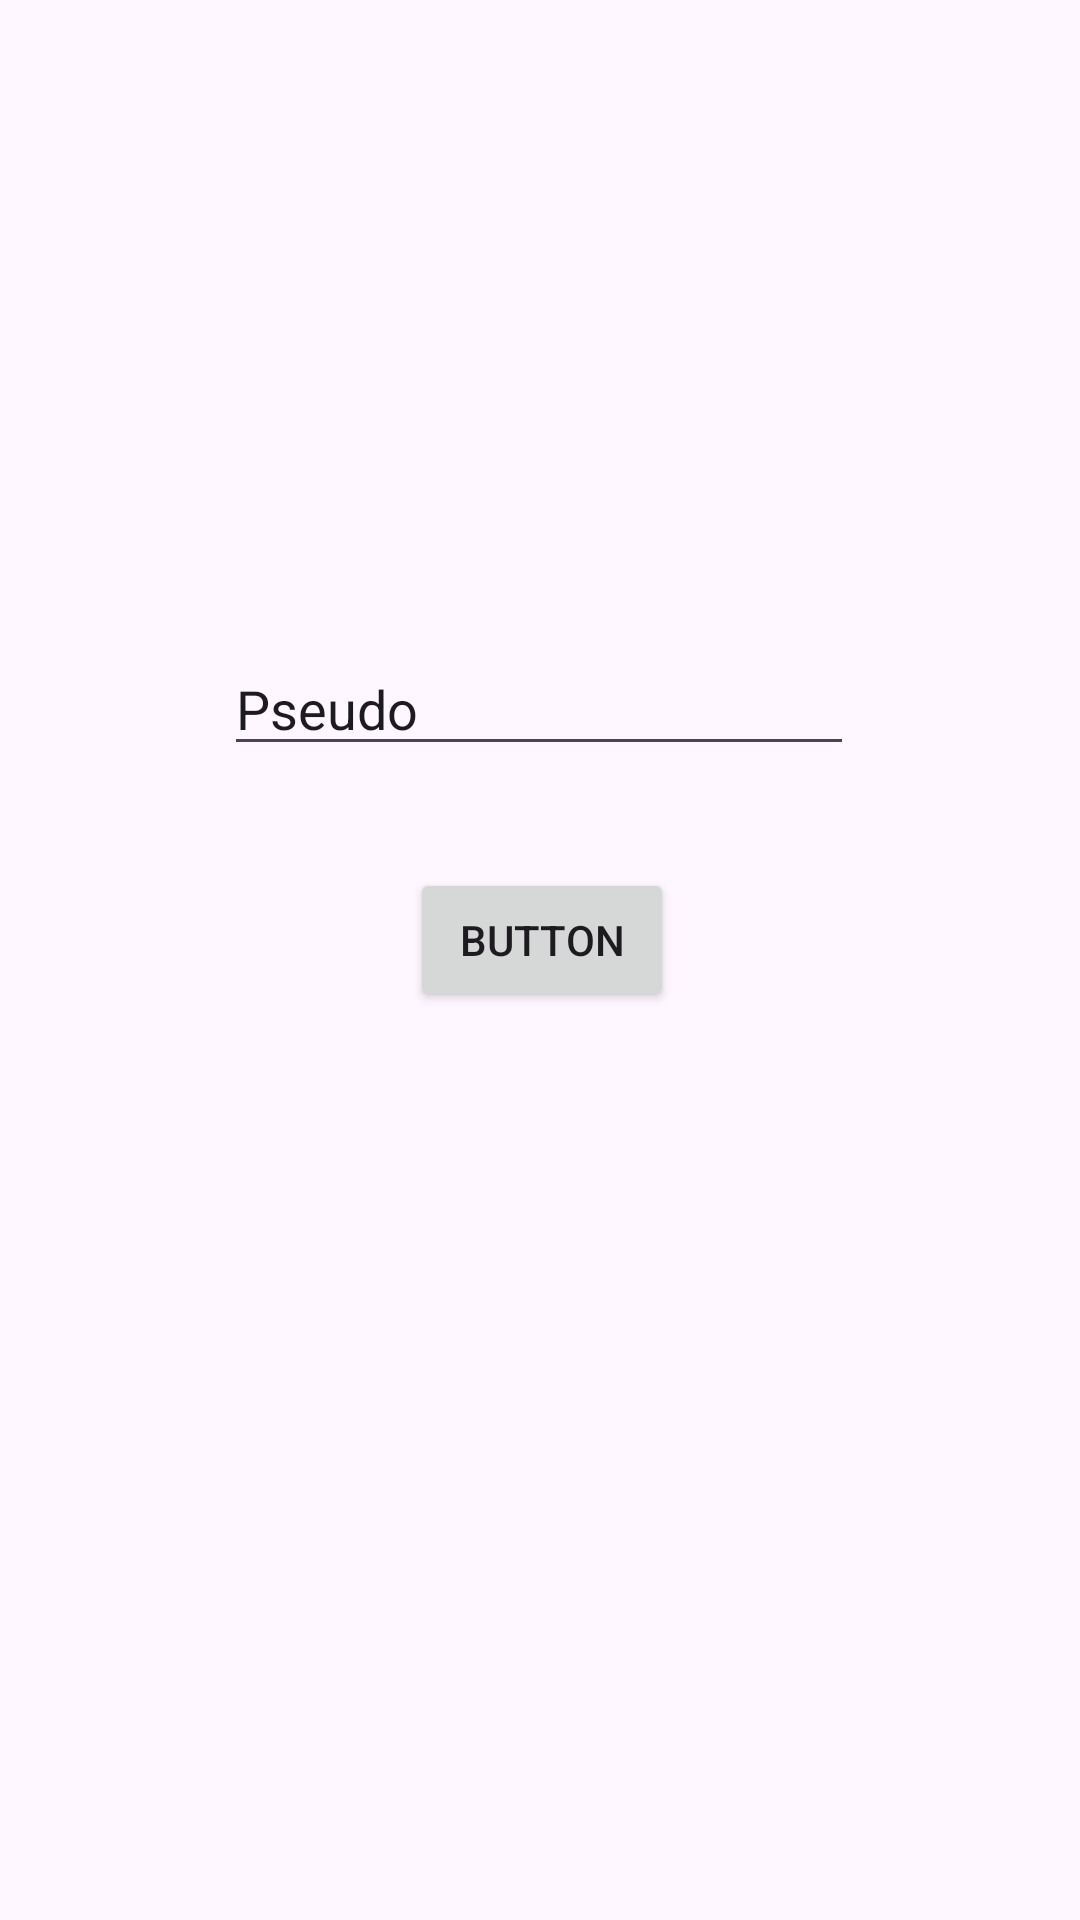

Here is an Android app screen rendered from its layout file. Give the layout XML and the strings, colors and styles it references.
<!-- AndroidManifest.xml: application theme Theme.AnonyChat -->
<!-- res/layout/activity_main.xml -->
<?xml version="1.0" encoding="utf-8"?>
<androidx.constraintlayout.widget.ConstraintLayout xmlns:android="http://schemas.android.com/apk/res/android"
    xmlns:app="http://schemas.android.com/apk/res-auto"
    xmlns:tools="http://schemas.android.com/tools"
    android:layout_width="match_parent"
    android:layout_height="match_parent"
    tools:context=".MainActivity">

    <EditText
        android:id="@+id/userName"
        android:layout_width="wrap_content"
        android:layout_height="wrap_content"
        android:layout_marginStart="100dp"
        android:layout_marginTop="266dp"
        android:layout_marginEnd="101dp"
        android:layout_marginBottom="17dp"
        android:ems="10"
        android:inputType="textPersonName"
        android:text="Pseudo"
        app:layout_constraintBottom_toTopOf="@+id/button"
        app:layout_constraintEnd_toEndOf="parent"
        app:layout_constraintStart_toStartOf="parent"
        app:layout_constraintTop_toTopOf="parent" />

    <Button
        android:id="@+id/button"
        android:layout_width="wrap_content"
        android:layout_height="wrap_content"
        android:layout_marginStart="161dp"
        android:layout_marginTop="17dp"
        android:layout_marginEnd="160dp"
        android:layout_marginBottom="355dp"
        android:onClick="onUserConnect"
        android:text="Button"
        app:layout_constraintBottom_toBottomOf="parent"
        app:layout_constraintEnd_toEndOf="parent"
        app:layout_constraintStart_toStartOf="parent"
        app:layout_constraintTop_toBottomOf="@+id/userName" />
</androidx.constraintlayout.widget.ConstraintLayout>
<!-- resources referenced by this layout -->
<resources>
  <style name="Theme.AnonyChat" parent="Base.Theme.AnonyChat" />
  <style name="Base.Theme.AnonyChat" parent="Theme.Material3.DayNight.NoActionBar">
          
          
      </style>
</resources>
